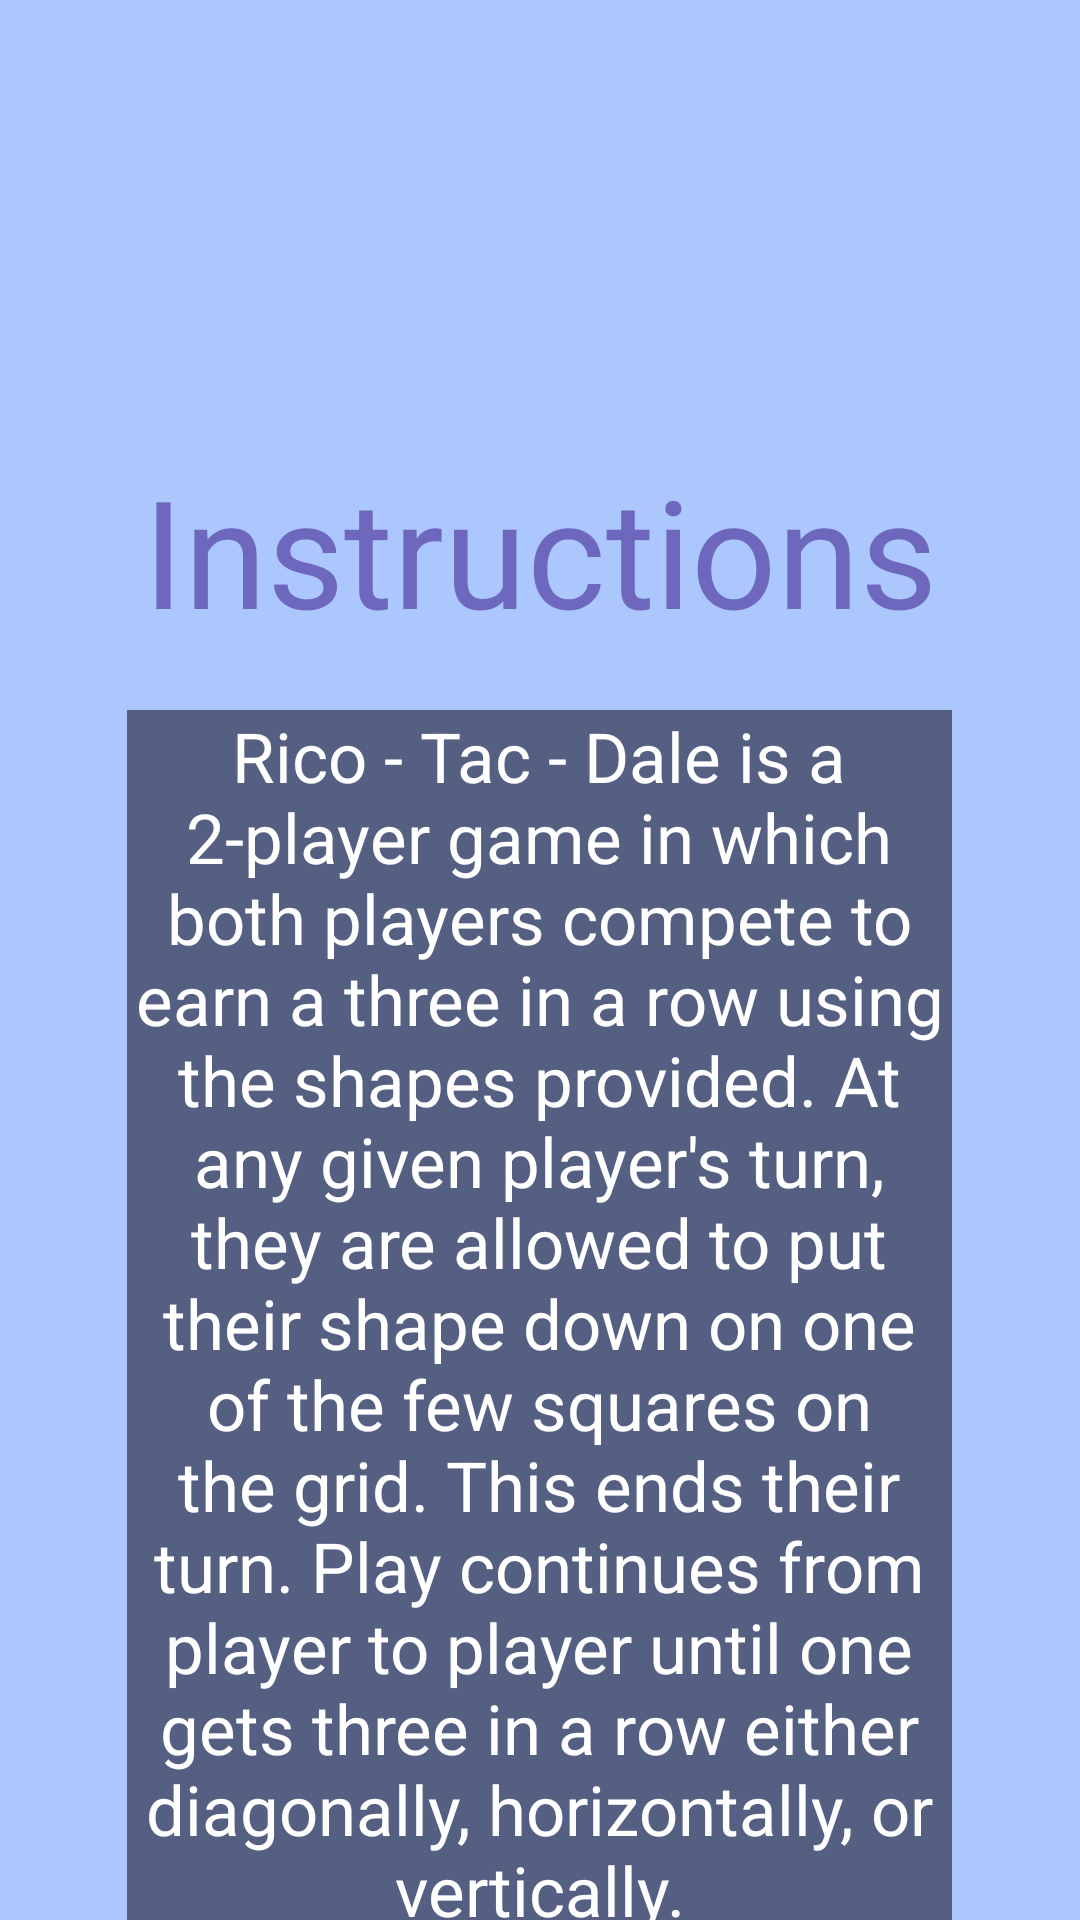

Layout XML and referenced resources for this Android screen:
<!-- AndroidManifest.xml: application theme Theme.TicTacToeSingle -->
<!-- res/layout/activity_instructions.xml -->
<?xml version="1.0" encoding="utf-8"?>
<LinearLayout xmlns:android="http://schemas.android.com/apk/res/android"
    xmlns:app="http://schemas.android.com/apk/res-auto"
    xmlns:tools="http://schemas.android.com/tools"
    android:layout_width="match_parent"
    android:layout_height="match_parent"
    android:orientation="vertical"
    android:background="#ACC7FD"
    tools:context=".Instructions">

    <TextView
        android:id= "@+id/InstructionsTitle"
        android:layout_width="match_parent"
        android:layout_height="wrap_content"
        android:textColor="#6D67BD"
        android:textAlignment="center"
        android:layout_marginTop="150dp"
        android:textSize="50sp"
        android:text="Instructions" />

    <TextView
        android:id="@+id/InstructionsText"
        android:layout_width="275dp"
        android:layout_height="430dp"
        android:layout_gravity="center"
        android:layout_marginTop="60px"
        android:background="#555F82"
        android:text="Rico - Tac - Dale is a 2-player game in which both players compete to earn a three in a row using the shapes provided. At any given player's turn, they are allowed to put their shape down on one of the few squares on the grid. This ends their turn. Play continues from player to player until one gets three in a row either diagonally, horizontally, or vertically."
        android:textAlignment="center"
        android:textColor="#FFFFFF"
        android:textSize="23sp" />

    <Button
        android:id="@+id/BackButton"
        android:layout_width="250dp"
        android:layout_height="75dp"
        android:layout_marginTop="20dp"
        android:layout_gravity="center"
        android:backgroundTint="#555F82"
        android:text="Back"
        android:textSize="30sp"
        android:onClick="toHomePage" />
</LinearLayout>
<!-- resources referenced by this layout -->
<resources>
  <style name="Theme.TicTacToeSingle" parent="Base.Theme.TicTacToeSingle" />
  <style name="Base.Theme.TicTacToeSingle" parent="Theme.Material3.DayNight.NoActionBar">
          
          
      </style>
</resources>
